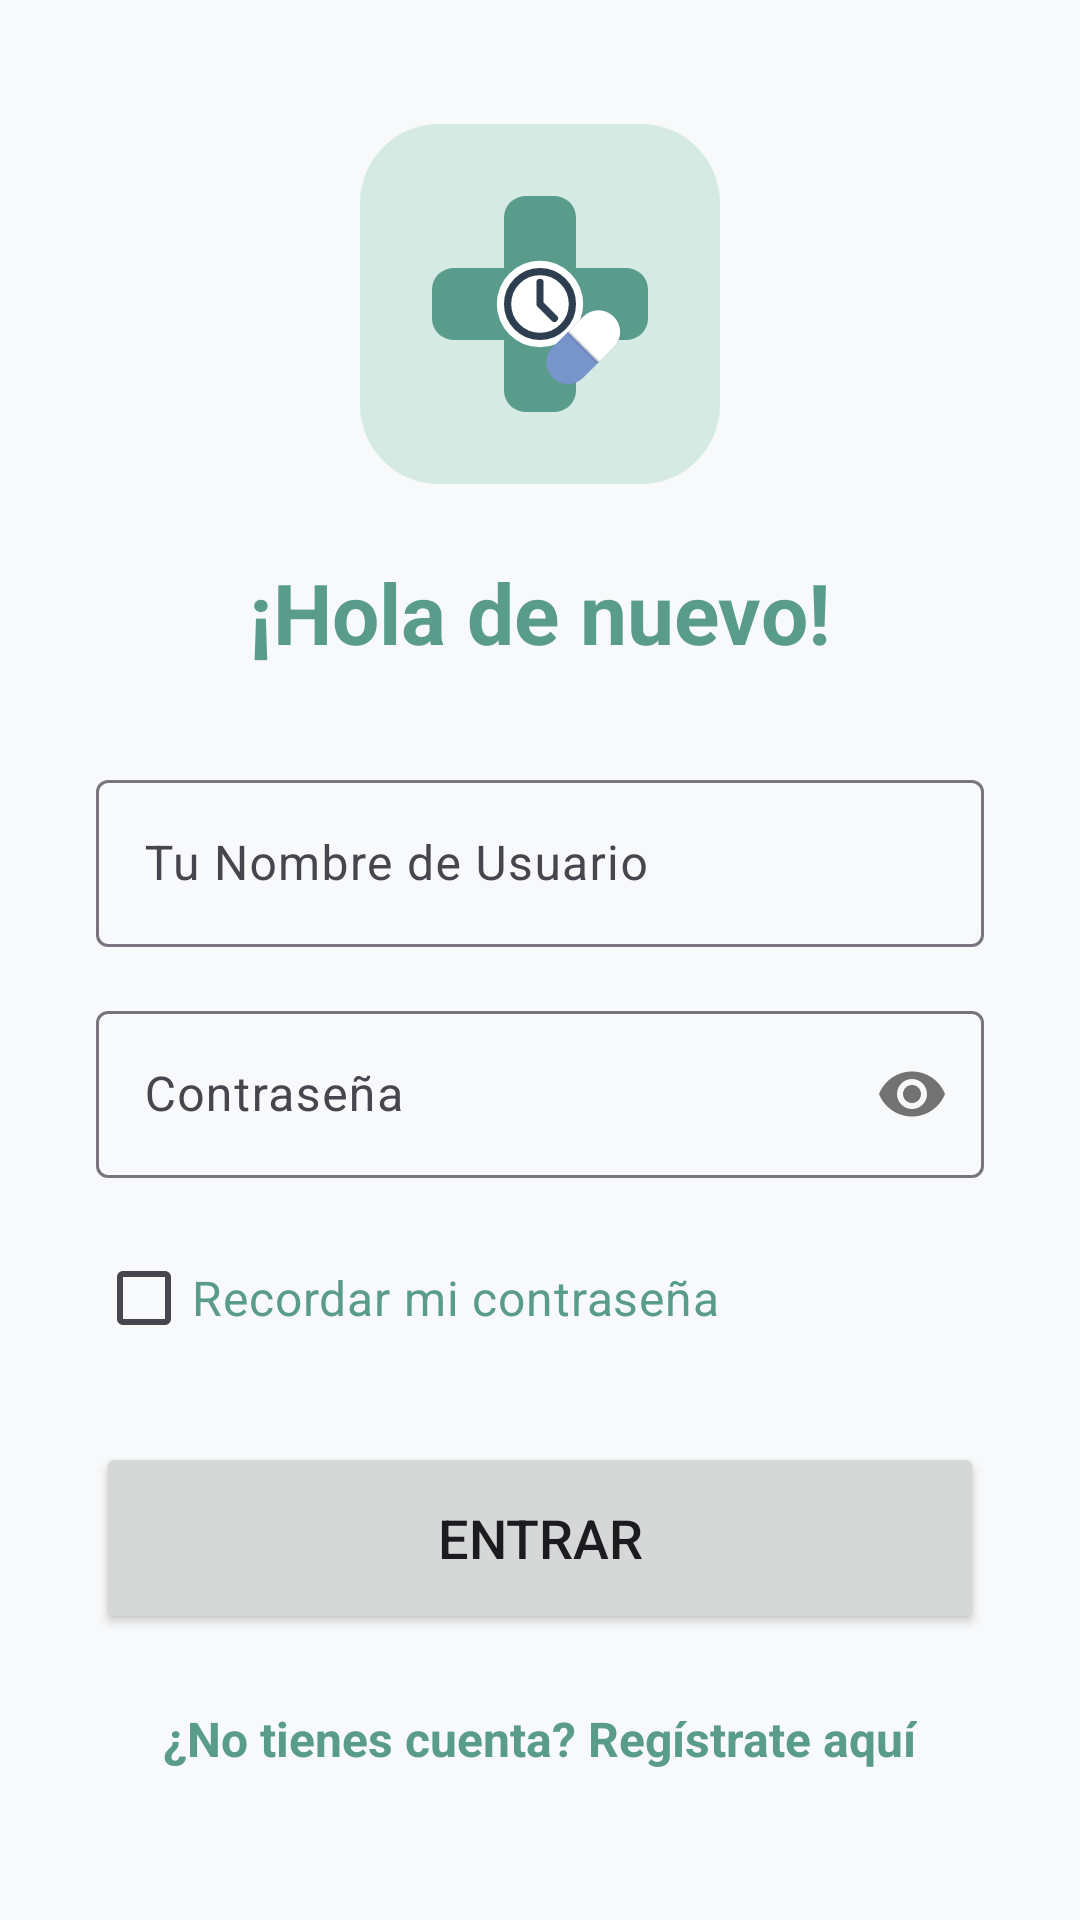

This screen was rendered from an Android layout file. Write that file and the resources it references.
<!-- AndroidManifest.xml: application theme Theme.Proyecto_Final_Azahara -->
<!-- res/layout/fragment_login.xml -->
<?xml version="1.0" encoding="utf-8"?>
<ScrollView xmlns:android="http://schemas.android.com/apk/res/android"
    xmlns:app="http://schemas.android.com/apk/res-auto"
    android:layout_width="match_parent"
    android:layout_height="match_parent"
    android:fillViewport="true"
    android:background="?android:attr/colorBackground">

    <LinearLayout
        android:layout_width="match_parent"
        android:layout_height="wrap_content"
        android:orientation="vertical"
        android:padding="32dp"
        android:gravity="center">

        <ImageView
            android:layout_width="120dp"
            android:layout_height="120dp"
            android:layout_marginBottom="24dp"
            android:src="@drawable/logo"/>

        <TextView
            android:layout_width="wrap_content"
            android:layout_height="wrap_content"
            android:text="¡Hola de nuevo!"
            android:textSize="28sp"
            android:textStyle="bold"
            android:textColor="?attr/colorPrimary"
            android:layout_marginBottom="32dp"/>

        <com.google.android.material.textfield.TextInputLayout
            style="@style/Widget.Material3.TextInputLayout.OutlinedBox"
            android:layout_width="match_parent"
            android:layout_height="wrap_content"
            android:hint="Tu Nombre de Usuario"
            app:startIconDrawable="@drawable/person"
            android:layout_marginBottom="16dp">

            <com.google.android.material.textfield.TextInputEditText
                android:id="@+id/etLoginUsuario"
                android:layout_width="match_parent"
                android:layout_height="wrap_content"
                android:inputType="textNoSuggestions" />
        </com.google.android.material.textfield.TextInputLayout>

        <com.google.android.material.textfield.TextInputLayout
            style="@style/Widget.Material3.TextInputLayout.OutlinedBox"
            android:layout_width="match_parent"
            android:layout_height="wrap_content"
            android:hint="Contraseña"
            app:startIconDrawable="@drawable/lock"
            app:passwordToggleEnabled="true"
            android:layout_marginBottom="16dp">
            <com.google.android.material.textfield.TextInputEditText
                android:id="@+id/etLoginPass"
                android:layout_width="match_parent"
                android:layout_height="wrap_content"
                android:inputType="textPassword" />
        </com.google.android.material.textfield.TextInputLayout>

        <CheckBox
            android:id="@+id/cbRecordarSesion"
            android:layout_width="match_parent"
            android:layout_height="wrap_content"
            android:text="Recordar mi contraseña"
            android:textSize="16sp"
            android:layout_marginBottom="24dp"
            android:textColor="?attr/colorPrimary"/>

        <ProgressBar
            android:id="@+id/pbLogin"
            android:layout_width="wrap_content"
            android:layout_height="wrap_content"
            android:visibility="gone"
            android:layout_marginBottom="16dp"/>

        <Button
            android:id="@+id/btnLoginEntrar"
            android:layout_width="match_parent"
            android:layout_height="64dp"
            android:text="Entrar"
            android:textSize="18sp"
            android:layout_marginBottom="16dp"/>

        <TextView
            android:id="@+id/tvIrRegistro"
            android:layout_width="wrap_content"
            android:layout_height="wrap_content"
            android:text="¿No tienes cuenta? Regístrate aquí"
            android:textColor="?attr/colorPrimary"
            android:textSize="16sp"
            android:textStyle="bold"
            android:padding="8dp"/>

    </LinearLayout>
</ScrollView>
<!-- resources referenced by this layout -->
<resources>
  <!-- drawable logo: vector/xml drawable (drawable, 2252 chars, omitted) -->
  <style name="Theme.Proyecto_Final_Azahara" parent="Theme.Material3.Light.NoActionBar">
  
          <item name="colorPrimary">@color/md_theme_light_primary</item>
          <item name="colorOnPrimary">@color/md_theme_light_onPrimary</item>
          <item name="colorPrimaryContainer">@color/md_theme_light_primaryContainer</item>
          <item name="colorSecondary">@color/md_theme_light_secondary</item>
          <item name="colorOnSecondary">@color/md_theme_light_onSecondary</item>
          <item name="android:colorBackground">@color/md_theme_light_background</item>
          <item name="colorSurface">@color/md_theme_light_surface</item>
  
          <item name="materialButtonStyle">@style/Widget.App.Button.Accesible</item>
      </style>
  <color name="md_theme_light_primary">#5A9C8B</color>
  <color name="md_theme_light_onPrimary">#FFFFFF</color>
  <color name="md_theme_light_primaryContainer">#D4EAE3</color>
  <color name="md_theme_light_secondary">#7895CB</color>
  <color name="md_theme_light_onSecondary">#FFFFFF</color>
  <color name="md_theme_light_background">#F8F9FA</color>
  <color name="md_theme_light_surface">#FFFFFF</color>
  <style name="Widget.App.Button.Accesible" parent="Widget.Material3.Button">
          <item name="android:minHeight">64dp</item> <item name="android:textSize">18sp</item>  <item name="cornerRadius">16dp</item>      <item name="android:textStyle">bold</item>
      </style>
</resources>
